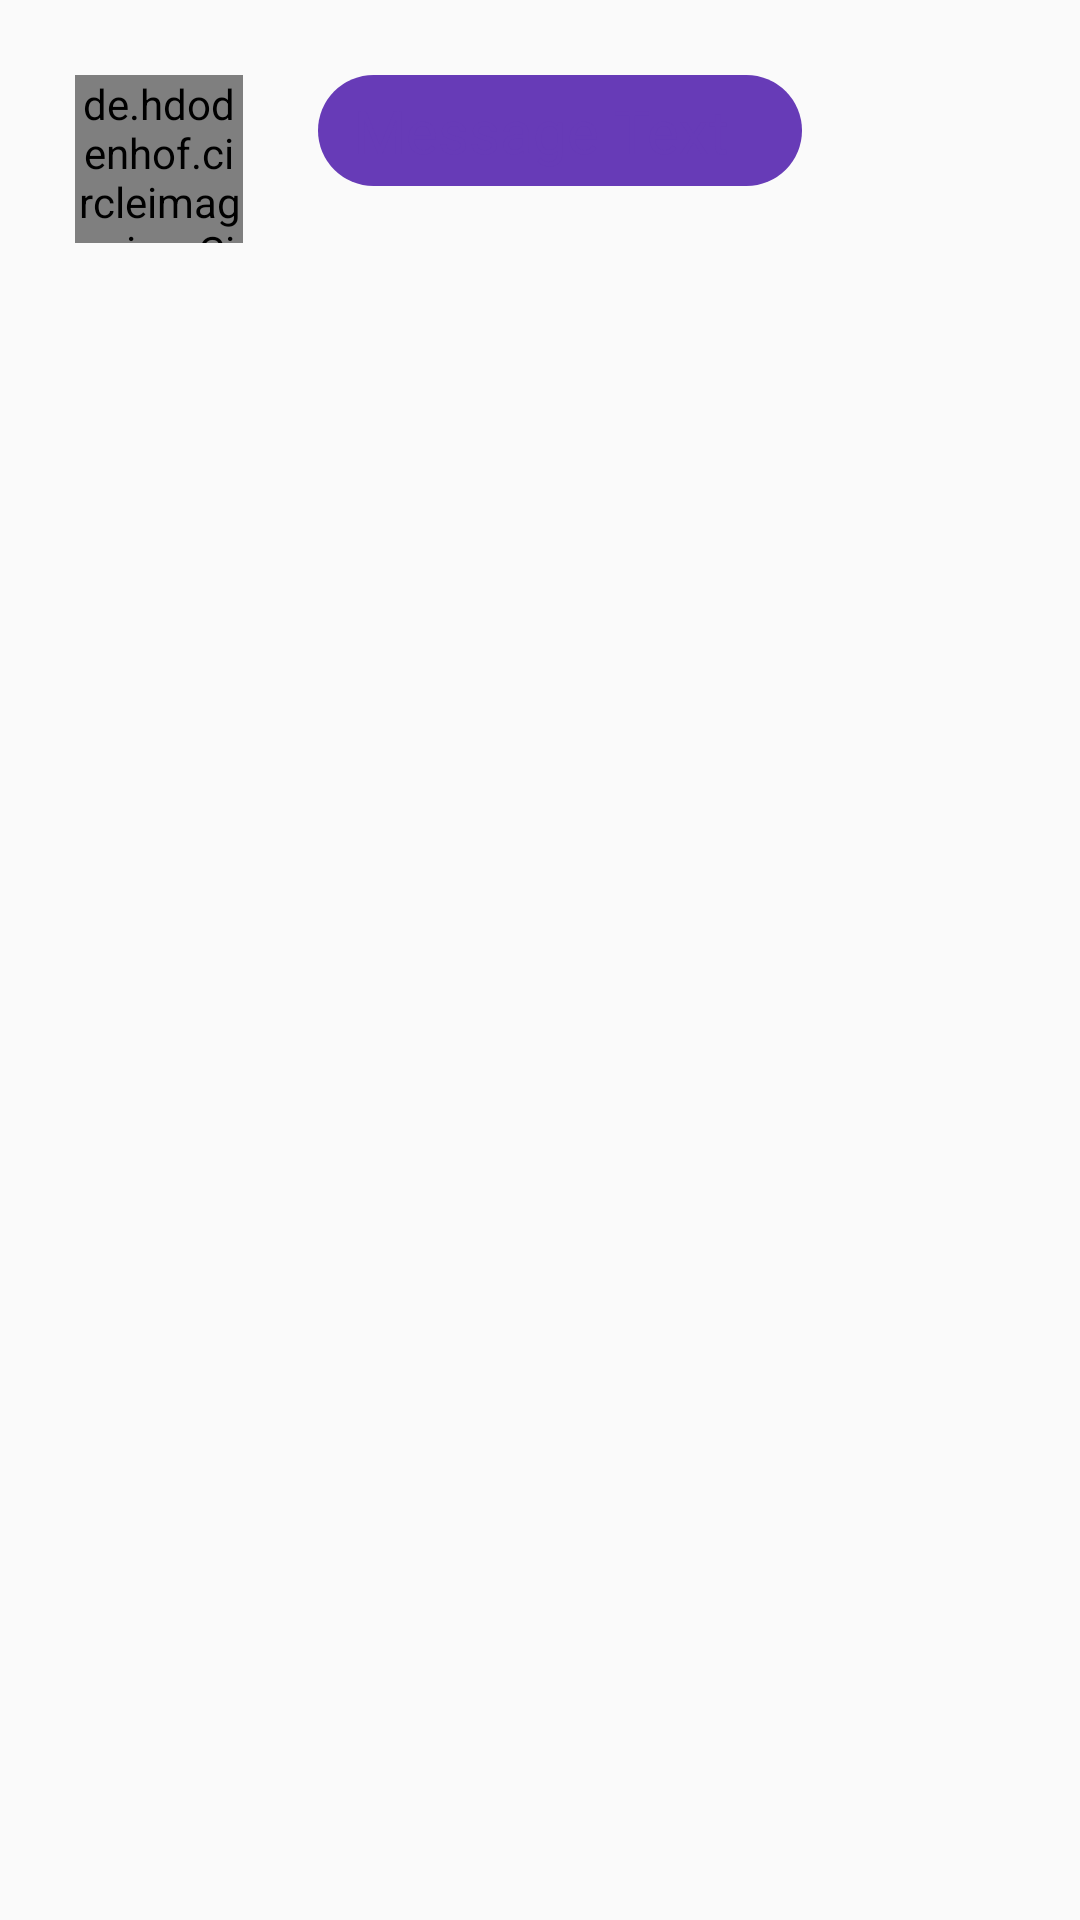

Here is an Android app screen rendered from its layout file. Give the layout XML and the strings, colors and styles it references.
<!-- AndroidManifest.xml: application theme AppTheme -->
<!-- res/layout/message_single_layout.xml -->
<?xml version="1.0" encoding="utf-8"?>
<RelativeLayout
    xmlns:android="http://schemas.android.com/apk/res/android"
    android:id="@+id/message_single_layout"
    android:layout_width="match_parent"
    android:layout_height="wrap_content"
    android:padding="15dp"
    >

    <de.hdodenhof.circleimageview.CircleImageView
        android:id="@+id/message_profile_layout"
        android:layout_width="56dp"
        android:layout_height="56dp"
        android:layout_margin="10dp"
        android:layout_marginStart="16dp"
        android:layout_marginTop="17dp"
        android:layout_alignParentStart="true"
        android:layout_alignParentTop="true"
        android:src="@drawable/defaultuser" />

   


    <TextView
        android:id="@+id/message_text_layout"
        android:layout_width="wrap_content"
        android:layout_height="wrap_content"
        android:layout_marginLeft="10dp"
        android:layout_alignTop="@+id/message_profile_layout"
        android:layout_marginBottom="10dp"
        android:layout_marginEnd="10dp"
        android:layout_marginStart="15dp"
        android:background="@drawable/message_text_backgroud"
        android:layout_toEndOf="@+id/message_profile_layout"
        android:paddingLeft="12dp"
        android:paddingRight="24dp"
        android:paddingTop="5dp"
        android:paddingBottom="5dp"
        android:text="Message Text"
        android:textSize="20sp"
        />

   




  

</RelativeLayout>
<!-- resources referenced by this layout -->
<resources>
  <!-- drawable message_text_backgroud (drawable) -->
  <?xml version="1.0" encoding="utf-8"?>
  <shape xmlns:android="http://schemas.android.com/apk/res/android">
  
      <solid android:color="@color/colorPrimary"/>
      <corners  android:radius="30dp"/>
  </shape>
  <style name="AppTheme" parent="Theme.AppCompat.Light.NoActionBar">
          
          <item name="colorPrimary">@color/colorPrimary</item>
          <item name="colorPrimaryDark">@color/colorPrimaryDark</item>
          <item name="colorAccent">@color/colorAccent</item>
          <item name="android:textColor">@color/colorPrimary</item>
          <item name="android:itemBackground">@color/white</item>
      </style>
  <color name="colorPrimary">#673bb7</color>
  <color name="colorPrimaryDark">#512da7</color>
  <color name="colorAccent">#673bb7</color>
  <color name="white">#ffffff</color>
</resources>
